Run: headless pygame with SDL's dummy video driver; simulated clock (each Clock.tick advances the game by its frame time, no real sleeping); random seed 0; keys injected as events and as key.get_pressed() state; no mouse input.
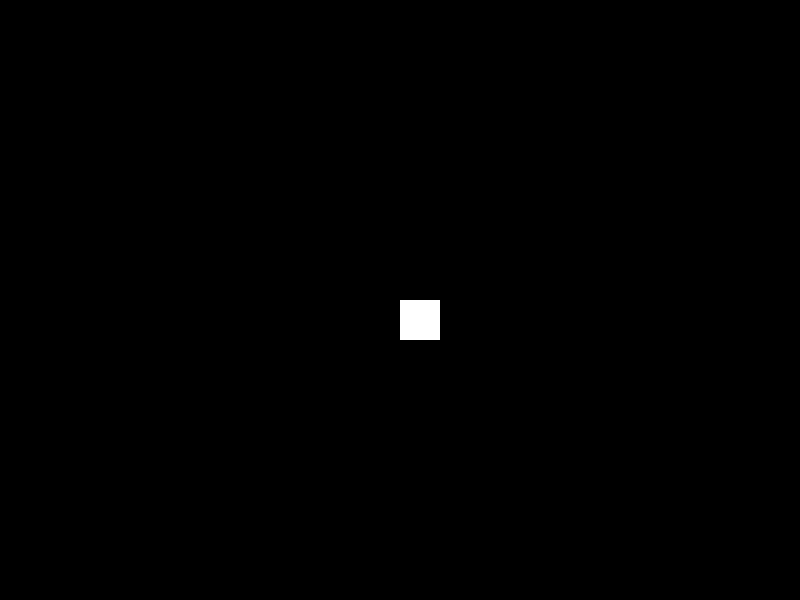
Frame 1 of 4 · flips 1–60 · no input
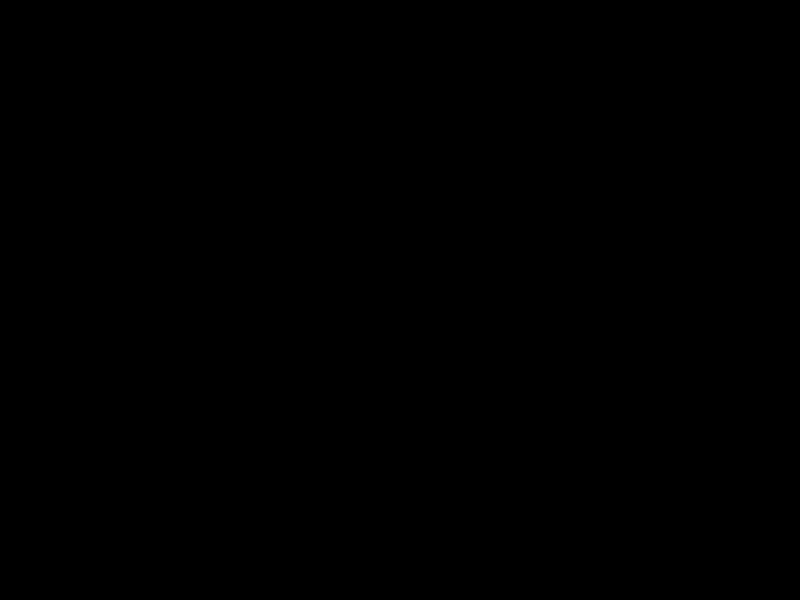
Frame 2 of 4 · flips 61–180 · tapped SPACE, RETURN · held RIGHT (→), D
Frame 3 of 4 · flips 181–300 · held DOWN (↓), S · screen unchanged from frame 2, image omitted
Frame 4 of 4 · flips 301–420 · held LEFT (←), A, UP (↑), W · screen same as frame 1, image omitted

The pygame program that drew these frames:

import pygame
from pygame import Vector2
from pygame.locals import *
import random

pygame.init()
WINDOWWIDTH = 800
WINDOWHEIGHT = 600

window = pygame.display.set_mode((WINDOWWIDTH, WINDOWHEIGHT))

surface = pygame.Surface((40, 40))

pygame.display.set_caption('window')

class Base():
    def __init__(self, x, y, velocity, size):
        self.x = x
        self.y = y
        self.velocity = velocity
        self.size = size

    def draw(self):
        pygame.draw.rect(window, (255, 255, 255), (self.x, self.y, self.size, self.size))

    
class Player(Base):
    def __init__(self, x, y, velocity, size):
        super().__init__(x, y, velocity, size)

    def move(self):
        keys = pygame.key.get_pressed()
        if keys[pygame.K_a]:
            self.x -= self.velocity
            print("a press")
        if keys[pygame.K_d]:
            self.x += self.velocity
        if keys[pygame.K_s]:
            self.y += self.velocity
        if keys[pygame.K_w]:
            self.y -= self.velocity
    
class Enemy(Base):
    def __init__(self, x, y, velocity, size):
        super().__init__(x, y, velocity, size)
        self.position = pygame.Rect((self.x, self.y, self.size, self.size))
    
    def spawn(self):
        self.x = random.randint(random.randint(WINDOWWIDTH), WINDOWHEIGHT)
        self.y = random.randint(random.randint(WINDOWWIDTH), WINDOWHEIGHT)
        self.position = pygame.Rect((self.x, self.y, self.size, self.size))


player = Player(400, 300, 5, 40)

gamerun = True
while gamerun:
    for event in pygame.event.get():
        if event.type == pygame.QUIT:
            gamerun = False
    
    player.move()
    player.draw()
    pygame.display.update()

    window.fill((0, 0, 0))

pygame.quit()
